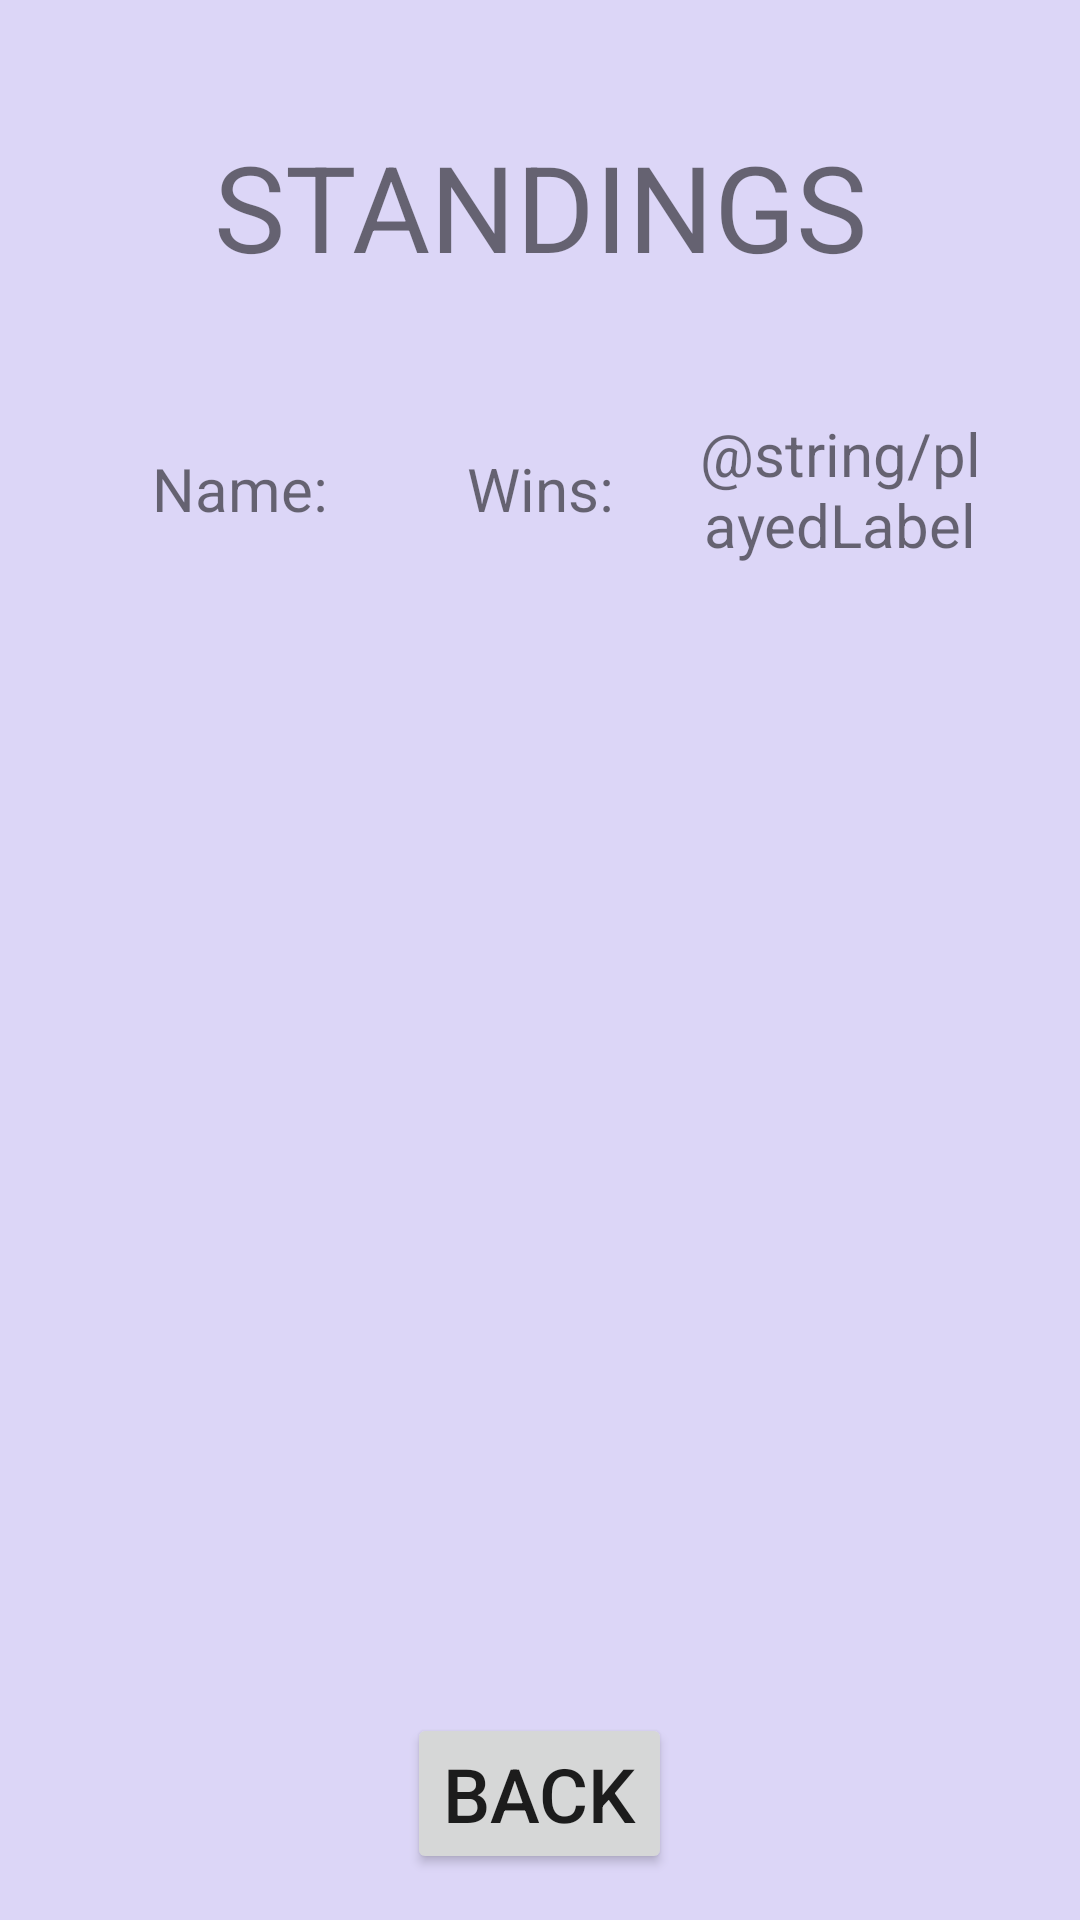

Here is an Android app screen rendered from its layout file. Give the layout XML and the strings, colors and styles it references.
<!-- AndroidManifest.xml: application theme Theme.TicTacToe -->
<!-- res/layout/activity_standings.xml -->
<?xml version="1.0" encoding="utf-8"?>
<LinearLayout xmlns:android="http://schemas.android.com/apk/res/android"
    xmlns:app="http://schemas.android.com/apk/res-auto"
    xmlns:tools="http://schemas.android.com/tools"
    android:layout_width="match_parent"
    android:layout_height="match_parent"
    android:background="@color/lavender_web"
    android:orientation="vertical"
    tools:context=".StandingsActivity">

    <TextView
        android:id="@+id/standingsTitleText"
        android:layout_width="match_parent"
        android:layout_height="wrap_content"
        android:layout_weight="1"
        android:gravity="center"
        android:text="@string/standingsTitle"
        android:textSize="40sp" />

    <LinearLayout
        android:layout_width="match_parent"
        android:layout_height="wrap_content"
        android:gravity="center"
        android:layout_marginLeft="30dp"
        android:layout_marginRight="30dp"
        android:orientation="horizontal">

        <TextView
            android:id="@+id/nameLabel"
            android:layout_width="0dp"
            android:layout_height="wrap_content"
            android:layout_weight="1"
            android:gravity="center"
            android:text="@string/nameLabel"
            android:textSize="20sp" />

        <TextView
            android:id="@+id/winsLabel"
            android:layout_width="0dp"
            android:layout_height="wrap_content"
            android:layout_weight="1"
            android:gravity="center"
            android:text="@string/winLabel"
            android:textSize="20sp" />

        <TextView
            android:id="@+id/playedLabel"
            android:layout_width="0dp"
            android:layout_height="wrap_content"
            android:layout_weight="1"
            android:gravity="center"
            android:text="@string/playedLabel"
            android:textSize="20sp" />
    </LinearLayout>

    <LinearLayout
        android:layout_width="match_parent"
        android:layout_height="0dp"
        android:layout_marginLeft="30dp"
        android:layout_marginRight="30dp"
        android:layout_marginBottom="30dp"
        android:layout_weight="4"
        android:orientation="horizontal">

        <ListView
            android:id="@+id/scoreList"
            android:layout_width="match_parent"
            android:layout_height="match_parent" />
    </LinearLayout>

    <LinearLayout
        android:layout_width="match_parent"
        android:layout_height="0dp"
        android:layout_weight="1"
        android:gravity="center"
        android:orientation="vertical">

        <Button
            android:id="@+id/standingsBackButton"
            android:layout_width="wrap_content"
            android:layout_height="wrap_content"
            android:text="@string/backButton"
            android:textSize="25sp" />
    </LinearLayout>
</LinearLayout>
<!-- resources referenced by this layout -->
<resources>
  <color name="lavender_web">#DCD6F7</color>
  <string name="backButton">BACK</string>
  <string name="nameLabel">Name:</string>
  <string name="standingsTitle">STANDINGS</string>
  <string name="winLabel">Wins:</string>
  <style name="Theme.TicTacToe" parent="Theme.MaterialComponents.DayNight.NoActionBar">
          
          <item name="colorPrimary">@color/fire_opal</item>
          <item name="colorPrimaryVariant">@color/celadon_blue</item>
          <item name="colorOnPrimary">@color/black</item>
          
          <item name="colorSecondary">@color/fire_opal</item>
          <item name="colorSecondaryVariant">@color/celadon_blue</item>
          <item name="colorOnSecondary">@color/black</item>
          
          <item name="android:statusBarColor" tools:targetApi="l">?attr/colorPrimaryVariant</item>
          
          <item name="android:background">@color/lavender_web</item>
      </style>
  <color name="fire_opal">#F25F5C</color>
  <color name="celadon_blue">#247BA0</color>
  <color name="black">#FF000000</color>
</resources>
